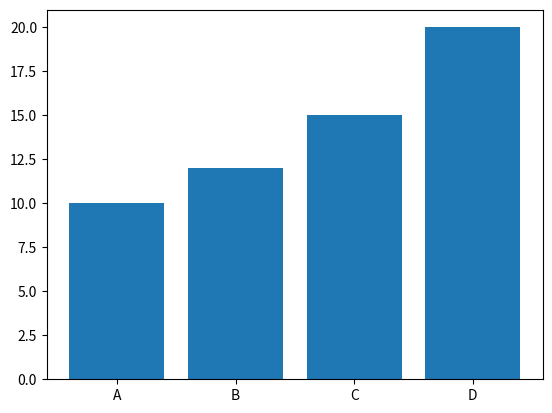
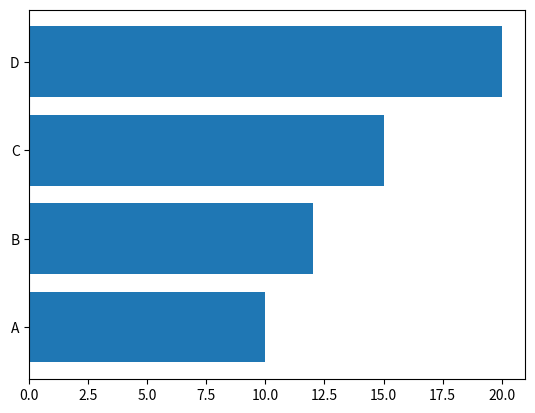

Python code for these plots, in order:
import matplotlib.pyplot as plt
import numpy as np

x = np.array(['A', 'B', 'C', 'D'])
y = np.array([10, 12, 15, 20])

plt.bar(x, y)

plt.show()

# horizontal bar
plt.barh(x, y)

plt.show()
